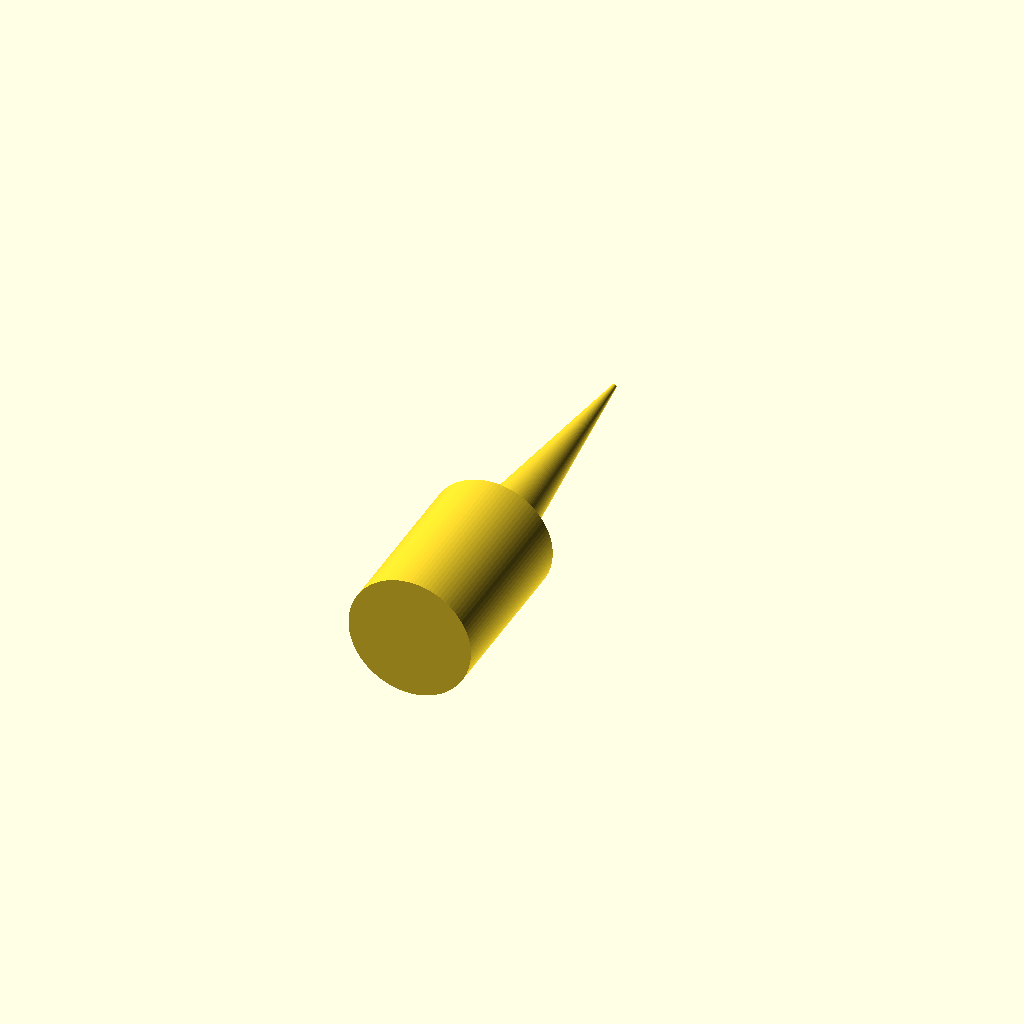
Cell 1 — every parameter at its default value.
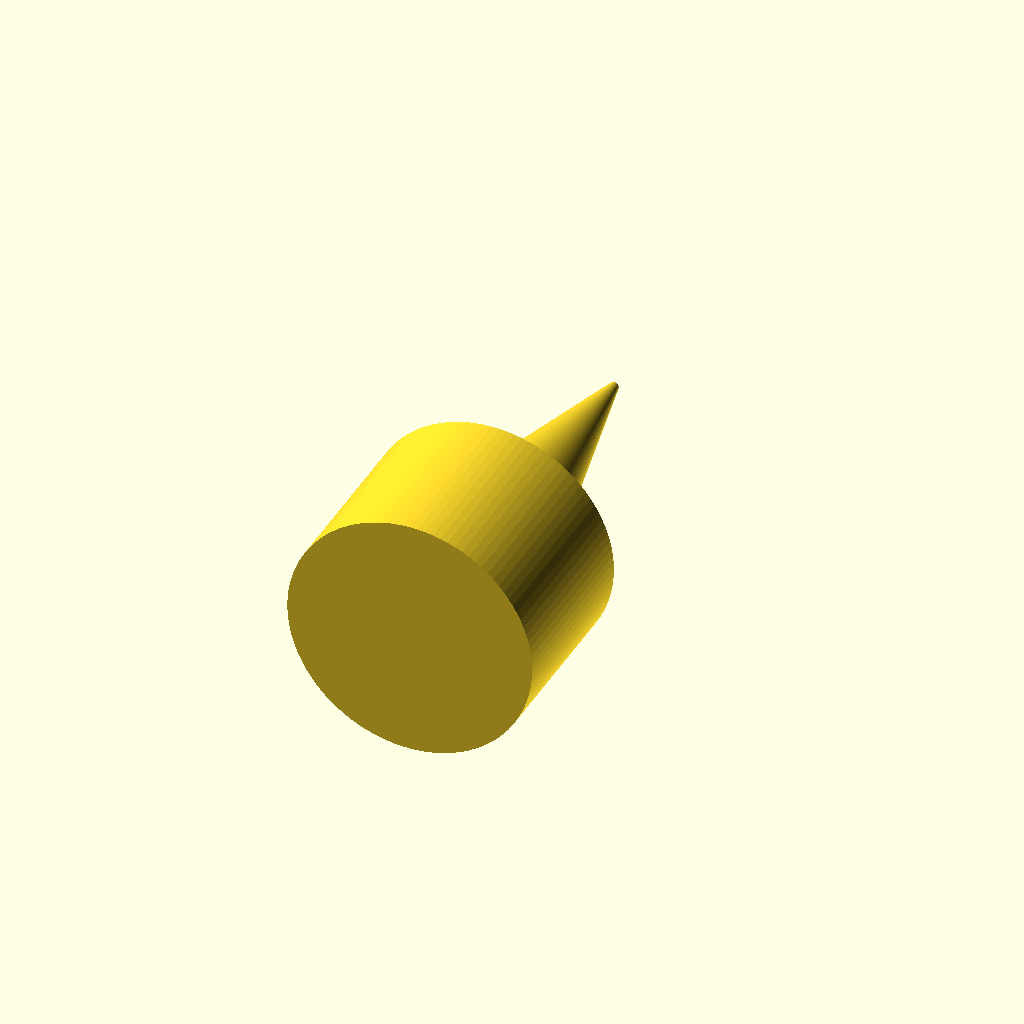
Cell 2: layer = 0.02 (everything else at default).
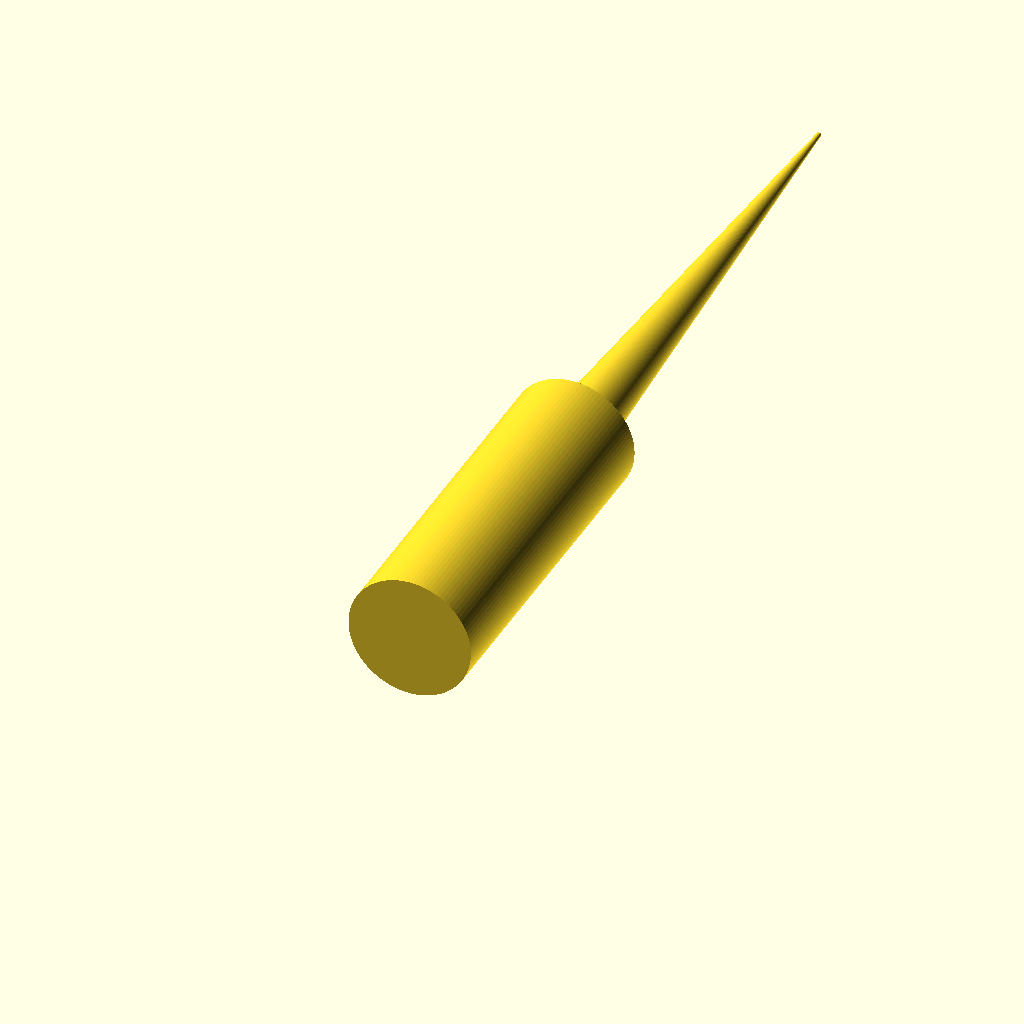
Cell 3: the same model with px = 0.0152.
One fixed orthographic camera (rotation 55°, 0°, 25°; colour scheme Cornfield) for every cell.
The OpenSCAD source (scad_include/scad_objects/pinhole.scad):
layer = 0.010;
px = 0.0076;

module pinhole(d=106*layer, l=200*px, orth=0, ychan_z_angle=0) {
    // This module operates on a standard of 10um layers and 7.6 um pixels
    rotate([-90, 0, orth]){
        union(){
            cylinder(d = d, h = l, $fn = 100);
            translate([0, 0, l])
                cylinder(h=300*px, r1=d/4, r2=2*layer, $fn = 100);
        }
    }
}

pinhole();
Customizer parameters (derived from the source; name, type, default, range or options):
layer: number, default 0.01
px: number, default 0.0076
